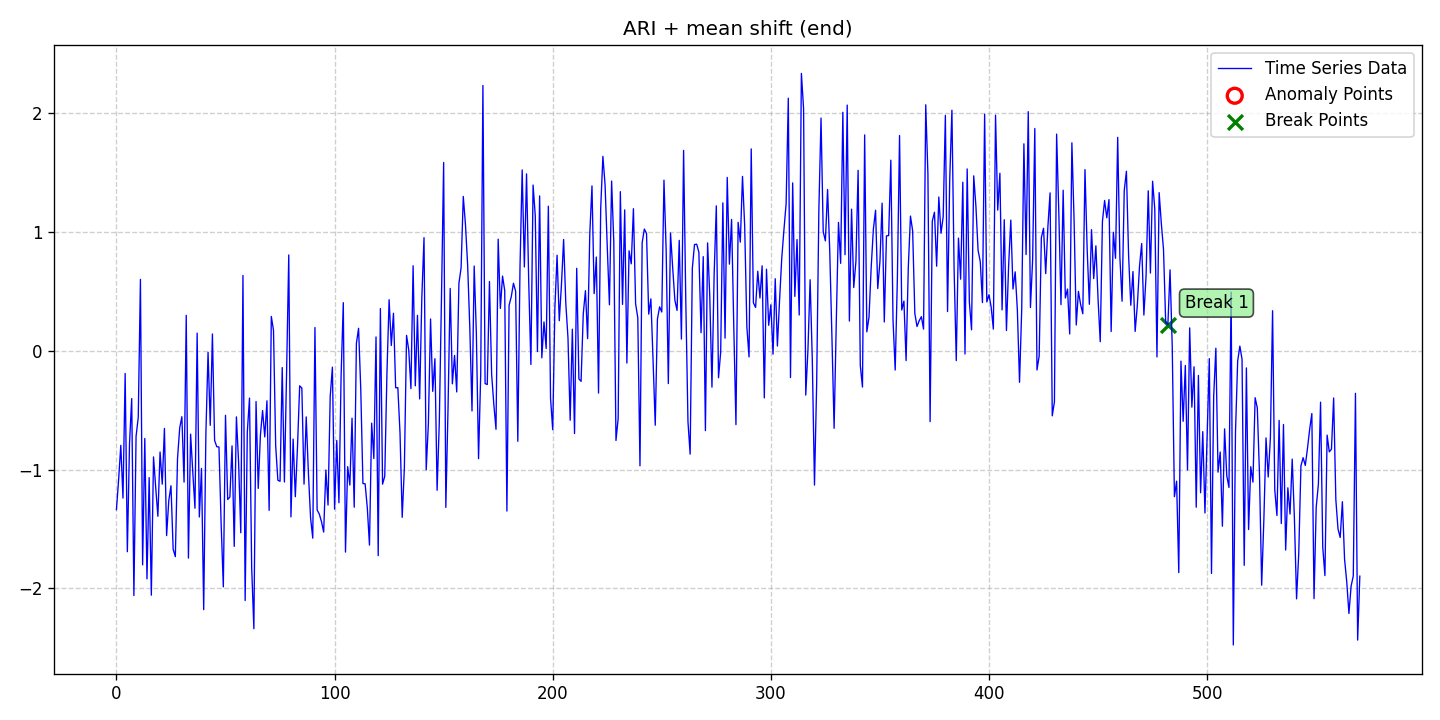

The file beside this chart, header and first rows:
date, data, stationary, det_lin_up, det_lin_down, det_quad, det_cubic, det_exp, det_damped, stoc_trend, volatility, single_seas, multiple_seas, point_anom_single, point_anom_multi, collect_anom, context_anom, mean_shift, var_shift, trend_shift, point_anom_count, point_anom_location, point_anom_point, collect_anom_count
2020-01-01, -1.338, 0, 0, 0, 0, 0, 0, 0, 1, 0, 0, 0, 0, 0, 0, 0, 1, 0, 0, 0, none, , 0
2020-01-02, -1.086, 0, 0, 0, 0, 0, 0, 0, 1, 0, 0, 0, 0, 0, 0, 0, 1, 0, 0, 0, none, , 0
2020-01-03, -0.7966, 0, 0, 0, 0, 0, 0, 0, 1, 0, 0, 0, 0, 0, 0, 0, 1, 0, 0, 0, none, , 0
2020-01-04, -1.24, 0, 0, 0, 0, 0, 0, 0, 1, 0, 0, 0, 0, 0, 0, 0, 1, 0, 0, 0, none, , 0
2020-01-05, -0.1923, 0, 0, 0, 0, 0, 0, 0, 1, 0, 0, 0, 0, 0, 0, 0, 1, 0, 0, 0, none, , 0
2020-01-06, -1.691, 0, 0, 0, 0, 0, 0, 0, 1, 0, 0, 0, 0, 0, 0, 0, 1, 0, 0, 0, none, , 0
2020-01-07, -0.7799, 0, 0, 0, 0, 0, 0, 0, 1, 0, 0, 0, 0, 0, 0, 0, 1, 0, 0, 0, none, , 0
2020-01-08, -0.4031, 0, 0, 0, 0, 0, 0, 0, 1, 0, 0, 0, 0, 0, 0, 0, 1, 0, 0, 0, none, , 0
2020-01-09, -2.06, 0, 0, 0, 0, 0, 0, 0, 1, 0, 0, 0, 0, 0, 0, 0, 1, 0, 0, 0, none, , 0
2020-01-10, -0.7216, 0, 0, 0, 0, 0, 0, 0, 1, 0, 0, 0, 0, 0, 0, 0, 1, 0, 0, 0, none, , 0
2020-01-11, -0.5611, 0, 0, 0, 0, 0, 0, 0, 1, 0, 0, 0, 0, 0, 0, 0, 1, 0, 0, 0, none, , 0
2020-01-12, 0.5988, 0, 0, 0, 0, 0, 0, 0, 1, 0, 0, 0, 0, 0, 0, 0, 1, 0, 0, 0, none, , 0
2020-01-13, -1.802, 0, 0, 0, 0, 0, 0, 0, 1, 0, 0, 0, 0, 0, 0, 0, 1, 0, 0, 0, none, , 0
2020-01-14, -0.7389, 0, 0, 0, 0, 0, 0, 0, 1, 0, 0, 0, 0, 0, 0, 0, 1, 0, 0, 0, none, , 0
2020-01-15, -1.919, 0, 0, 0, 0, 0, 0, 0, 1, 0, 0, 0, 0, 0, 0, 0, 1, 0, 0, 0, none, , 0
2020-01-16, -1.068, 0, 0, 0, 0, 0, 0, 0, 1, 0, 0, 0, 0, 0, 0, 0, 1, 0, 0, 0, none, , 0
2020-01-17, -2.057, 0, 0, 0, 0, 0, 0, 0, 1, 0, 0, 0, 0, 0, 0, 0, 1, 0, 0, 0, none, , 0
2020-01-18, -0.8942, 0, 0, 0, 0, 0, 0, 0, 1, 0, 0, 0, 0, 0, 0, 0, 1, 0, 0, 0, none, , 0
2020-01-19, -1.152, 0, 0, 0, 0, 0, 0, 0, 1, 0, 0, 0, 0, 0, 0, 0, 1, 0, 0, 0, none, , 0
2020-01-20, -1.393, 0, 0, 0, 0, 0, 0, 0, 1, 0, 0, 0, 0, 0, 0, 0, 1, 0, 0, 0, none, , 0
2020-01-21, -0.8529, 0, 0, 0, 0, 0, 0, 0, 1, 0, 0, 0, 0, 0, 0, 0, 1, 0, 0, 0, none, , 0
2020-01-22, -1.123, 0, 0, 0, 0, 0, 0, 0, 1, 0, 0, 0, 0, 0, 0, 0, 1, 0, 0, 0, none, , 0
2020-01-23, -0.6543, 0, 0, 0, 0, 0, 0, 0, 1, 0, 0, 0, 0, 0, 0, 0, 1, 0, 0, 0, none, , 0
2020-01-24, -1.556, 0, 0, 0, 0, 0, 0, 0, 1, 0, 0, 0, 0, 0, 0, 0, 1, 0, 0, 0, none, , 0
2020-01-25, -1.261, 0, 0, 0, 0, 0, 0, 0, 1, 0, 0, 0, 0, 0, 0, 0, 1, 0, 0, 0, none, , 0
2020-01-26, -1.137, 0, 0, 0, 0, 0, 0, 0, 1, 0, 0, 0, 0, 0, 0, 0, 1, 0, 0, 0, none, , 0
2020-01-27, -1.67, 0, 0, 0, 0, 0, 0, 0, 1, 0, 0, 0, 0, 0, 0, 0, 1, 0, 0, 0, none, , 0
2020-01-28, -1.733, 0, 0, 0, 0, 0, 0, 0, 1, 0, 0, 0, 0, 0, 0, 0, 1, 0, 0, 0, none, , 0
2020-01-29, -0.9082, 0, 0, 0, 0, 0, 0, 0, 1, 0, 0, 0, 0, 0, 0, 0, 1, 0, 0, 0, none, , 0
2020-01-30, -0.6504, 0, 0, 0, 0, 0, 0, 0, 1, 0, 0, 0, 0, 0, 0, 0, 1, 0, 0, 0, none, , 0
2020-01-31, -0.556, 0, 0, 0, 0, 0, 0, 0, 1, 0, 0, 0, 0, 0, 0, 0, 1, 0, 0, 0, none, , 0
2020-02-01, -1.106, 0, 0, 0, 0, 0, 0, 0, 1, 0, 0, 0, 0, 0, 0, 0, 1, 0, 0, 0, none, , 0
2020-02-02, 0.2965, 0, 0, 0, 0, 0, 0, 0, 1, 0, 0, 0, 0, 0, 0, 0, 1, 0, 0, 0, none, , 0
2020-02-03, -1.745, 0, 0, 0, 0, 0, 0, 0, 1, 0, 0, 0, 0, 0, 0, 0, 1, 0, 0, 0, none, , 0
2020-02-04, -0.7025, 0, 0, 0, 0, 0, 0, 0, 1, 0, 0, 0, 0, 0, 0, 0, 1, 0, 0, 0, none, , 0
2020-02-05, -1.023, 0, 0, 0, 0, 0, 0, 0, 1, 0, 0, 0, 0, 0, 0, 0, 1, 0, 0, 0, none, , 0
2020-02-06, -1.326, 0, 0, 0, 0, 0, 0, 0, 1, 0, 0, 0, 0, 0, 0, 0, 1, 0, 0, 0, none, , 0
2020-02-07, 0.1467, 0, 0, 0, 0, 0, 0, 0, 1, 0, 0, 0, 0, 0, 0, 0, 1, 0, 0, 0, none, , 0
2020-02-08, -1.4, 0, 0, 0, 0, 0, 0, 0, 1, 0, 0, 0, 0, 0, 0, 0, 1, 0, 0, 0, none, , 0
2020-02-09, -0.9909, 0, 0, 0, 0, 0, 0, 0, 1, 0, 0, 0, 0, 0, 0, 0, 1, 0, 0, 0, none, , 0
2020-02-10, -2.179, 0, 0, 0, 0, 0, 0, 0, 1, 0, 0, 0, 0, 0, 0, 0, 1, 0, 0, 0, none, , 0
2020-02-11, -0.704, 0, 0, 0, 0, 0, 0, 0, 1, 0, 0, 0, 0, 0, 0, 0, 1, 0, 0, 0, none, , 0
2020-02-12, -0.01382, 0, 0, 0, 0, 0, 0, 0, 1, 0, 0, 0, 0, 0, 0, 0, 1, 0, 0, 0, none, , 0
2020-02-13, -0.6285, 0, 0, 0, 0, 0, 0, 0, 1, 0, 0, 0, 0, 0, 0, 0, 1, 0, 0, 0, none, , 0
2020-02-14, 0.1395, 0, 0, 0, 0, 0, 0, 0, 1, 0, 0, 0, 0, 0, 0, 0, 1, 0, 0, 0, none, , 0
2020-02-15, -0.7555, 0, 0, 0, 0, 0, 0, 0, 1, 0, 0, 0, 0, 0, 0, 0, 1, 0, 0, 0, none, , 0
2020-02-16, -0.8084, 0, 0, 0, 0, 0, 0, 0, 1, 0, 0, 0, 0, 0, 0, 0, 1, 0, 0, 0, none, , 0
2020-02-17, -0.8107, 0, 0, 0, 0, 0, 0, 0, 1, 0, 0, 0, 0, 0, 0, 0, 1, 0, 0, 0, none, , 0
2020-02-18, -1.457, 0, 0, 0, 0, 0, 0, 0, 1, 0, 0, 0, 0, 0, 0, 0, 1, 0, 0, 0, none, , 0
2020-02-19, -1.987, 0, 0, 0, 0, 0, 0, 0, 1, 0, 0, 0, 0, 0, 0, 0, 1, 0, 0, 0, none, , 0
2020-02-20, -0.5442, 0, 0, 0, 0, 0, 0, 0, 1, 0, 0, 0, 0, 0, 0, 0, 1, 0, 0, 0, none, , 0
2020-02-21, -1.252, 0, 0, 0, 0, 0, 0, 0, 1, 0, 0, 0, 0, 0, 0, 0, 1, 0, 0, 0, none, , 0
2020-02-22, -1.232, 0, 0, 0, 0, 0, 0, 0, 1, 0, 0, 0, 0, 0, 0, 0, 1, 0, 0, 0, none, , 0
2020-02-23, -0.8014, 0, 0, 0, 0, 0, 0, 0, 1, 0, 0, 0, 0, 0, 0, 0, 1, 0, 0, 0, none, , 0
2020-02-24, -1.647, 0, 0, 0, 0, 0, 0, 0, 1, 0, 0, 0, 0, 0, 0, 0, 1, 0, 0, 0, none, , 0
2020-02-25, -0.5576, 0, 0, 0, 0, 0, 0, 0, 1, 0, 0, 0, 0, 0, 0, 0, 1, 0, 0, 0, none, , 0
2020-02-26, -0.9403, 0, 0, 0, 0, 0, 0, 0, 1, 0, 0, 0, 0, 0, 0, 0, 1, 0, 0, 0, none, , 0
2020-02-27, -1.532, 0, 0, 0, 0, 0, 0, 0, 1, 0, 0, 0, 0, 0, 0, 0, 1, 0, 0, 0, none, , 0
2020-02-28, 0.6322, 0, 0, 0, 0, 0, 0, 0, 1, 0, 0, 0, 0, 0, 0, 0, 1, 0, 0, 0, none, , 0
2020-02-29, -2.102, 0, 0, 0, 0, 0, 0, 0, 1, 0, 0, 0, 0, 0, 0, 0, 1, 0, 0, 0, none, , 0
... 511 more rows
